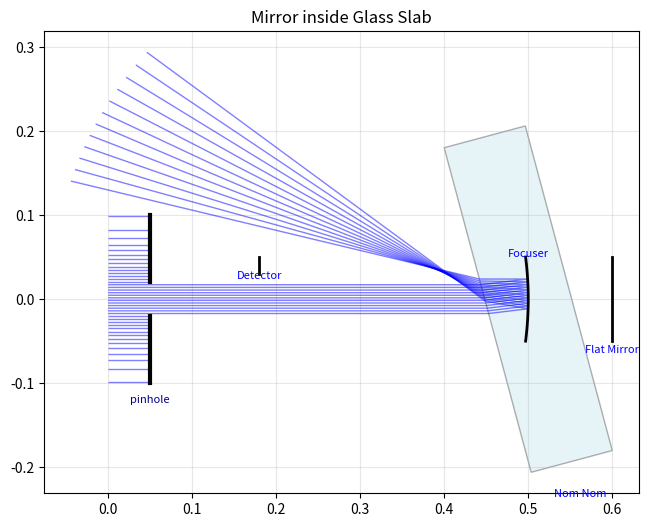

The script that saved this image:
import numpy as np
import matplotlib.pyplot as plt
import matplotlib.patches as patches
from matplotlib.collections import LineCollection
from scipy.special import ndtri  # for deterministic gaussian beam

GLASS_DB = {
    'BK7':   {'B1': 1.03961212, 'B2': 0.231792344, 'B3': 1.01046945, 'C1': 0.00600069867, 'C2': 0.0200179144, 'C3': 103.560653},
    'F2':    {'B1': 1.39757037, 'B2': 0.159201403, 'B3': 1.26865430, 'C1': 0.00995906143, 'C2': 0.0546931752, 'C3': 119.248346},
    'SF10':  {'B1': 1.62153902, 'B2': 0.256287842, 'B3': 1.64447552, 'C1': 0.0122241457, 'C2': 0.0595736775, 'C3': 147.468793},
    'SiO2':  {'B1': 0.696166300, 'B2': 0.407942600, 'B3': 0.897479400, 'C1': 0.00467914826, 'C2': 0.0135120631, 'C3': 97.9340025}
}

# ==========================================
# Core Ray Class
# ==========================================

class Ray:
    def __init__(self, pos, direction, wavelength, color):
        """
        pos: np.array([x, y])
        direction: np.array([dx, dy]) (will be normalized)
        wavelength: float (nm)
        color: str (for plotting)
        """
        self.pos = np.array(pos, dtype=float)
        
        # Normalize direction vector
        norm = np.linalg.norm(direction)
        if norm == 0:
            raise ValueError("Ray direction cannot be zero vector")
        self.dir = np.array(direction, dtype=float) / norm
        
        self.wavelength = wavelength
        self.color = color
        
        # History of interactions: [(label, pos_vector)]
        self.path = [(self.pos.copy())]
        self.terminated = False
        self.detected = False

    def update(self, new_pos, new_dir=None):
        """Updates ray state after interaction."""
        self.pos = new_pos
        self.path.append(new_pos.copy())
        if new_dir is not None:
            # Normalize new direction
            self.dir = new_dir / np.linalg.norm(new_dir)
    
    def terminate(self, pos):
        """Ends the ray at a specific position (e.g., absorbed by screen)."""
        self.pos = pos
        self.path.append(pos.copy())
        self.terminated = True

    def detect(self, name):
        """
        Detects rays falling on a screen. If a ray ends at a particular screen, its detected attribute
        stores the name of the screen. Otherwise this attribute remains as False.
        """
        self.detected = name

# ==========================================
# Base Optical Element
# ==========================================

class OpticalElement:
    def __init__(self, name, center, normal, aperture):
        self.name = name
        self.center = np.array(center, dtype=float)
        
        # Normalize the normal
        n_len = np.linalg.norm(normal)
        if n_len == 0: raise ValueError("Normal cannot be zero")
        self.normal = np.array(normal, dtype=float) / n_len
        
        self.aperture = aperture

        # Tangent: Rotate normal by 90 degrees anticlockwise: (-y, x)
        self.tangent = np.array([-self.normal[1], self.normal[0]])

    def interact(self, ray):
        """
        Template method: 
        1. Get geometric intersection (implemented in subclasses)
        2. Apply Physics (implemented in subclasses)
        """
        hit_pos, normal_at_hit = self.get_intersection_and_normal(ray) # Implemented separately for specific cases
        
        if hit_pos is not None:
            new_dir, stop = self.physics(ray, hit_pos, normal_at_hit) # Implemented separately for specific cases
            if stop:
                ray.terminate(hit_pos)
            else:
                ray.update(hit_pos, new_dir)
            return True
        return False

    def get_intersection_and_normal(self, ray):
        raise NotImplementedError

    def physics(self, ray, hit_pos, normal_at_hit):
        raise NotImplementedError

    def plot(self, ax):
        raise NotImplementedError

# ==========================================
# Geometry Mixins / Base Classes
# ==========================================

class FlatOpticalElement(OpticalElement):
    """
    Handles intersection and plotting for flat surfaces (Planes).
    """
    def get_intersection_and_normal(self, ray):
        if ray.terminated: return None, None

        # If the newer intersection point is P, then the following is true: 
        # Ray: P = O + tD
        # Plane: (P - C) . N = 0
        # So, t = ((C - O) . N) / (D . N)
        denom = np.dot(ray.dir, self.normal)
        
        if abs(denom) < 1e-12: return None, None # Parallel check to avoid floating point errors

        vec_to_center = self.center - ray.pos
        t = np.dot(vec_to_center, self.normal) / denom 
        
        if t < 1e-9: return None, None # Either the object is behind the ray or exactly at its position

        hit_pos = ray.pos + t * ray.dir # Calculation of actual position of hitting

        # Aperture Check (Project onto tangent)
        vec_to_hit = hit_pos - self.center
        local_height = np.dot(vec_to_hit, self.tangent)
        if abs(local_height) > self.aperture / 2.0:
            return None, None
            
        return hit_pos, self.normal # For a flat surface, normal is constant

    def plot(self, ax):

        # Draw a straight line
        half_vec = self.tangent * (self.aperture / 2.0)
        p1 = self.center + half_vec
        p2 = self.center - half_vec
        
        ax.plot([p1[0], p2[0]], [p1[1], p2[1]], 'k-', lw=2)
        
                 
        # Label
        label_pos = self.center - half_vec * 1.2 # Label behind
        ax.text(label_pos[0], label_pos[1], self.name, 
                ha='center', va='center', fontsize=8, color='blue', rotation=0)

class SphericalOpticalElement(OpticalElement):
    """
    Handles intersection and plotting for Spherical surfaces.
    """
    def __init__(self, name, center, normal, aperture, radius):
        super().__init__(name, center, normal, aperture)
        self.radius = radius 
        
        # R > 0: Center is in direction of Normal by convention
        # Calculate Center of Curvature (CC)
        # CC = Vertex + R * Normal
        self.cc = self.center + self.normal * self.radius

        # Clamp Aperture if it is too big
        if self.aperture > 2 * self.radius:
            self.aperture = 2 * self.radius
            # print(f"Clamping the aperture of {self.name} to {self.aperture}.")

    def get_intersection_and_normal(self, ray):
        if ray.terminated: return None, None

        # If the intersection happens at the point O + tD, then:
        # |O + tD - CC|^2 = R^2 for sphere
        # Define L = O - CC for ray
        # Solve, t^2 + 2(D.L)t + (L.L - R^2) = 0 for t using the Quadratic Formula
        L = ray.pos - self.cc
        a = 1.0 
        b = 2.0 * np.dot(ray.dir, L)
        c = np.dot(L, L) - self.radius**2
        
        discriminant = b**2 - 4*a*c
        
        if discriminant < 0:
            return None, None # Missed the entire sphere
            
        sqrt_disc = np.sqrt(discriminant)
        t1 = (-b - sqrt_disc) / (2*a)
        t2 = (-b + sqrt_disc) / (2*a)
        
        # Find smallest positive t > epsilon for the nearest/first intersection
        epsilon = 1e-9
        ts = [t1, t2]
        ts_final = []

        r_abs = abs(self.radius)
        
        # Calculate the Cosine Threshold for Aperture check
        # cos(theta_max) = sqrt(1 - (aperture_radius / sphere_radius)^2)
        # Any hit with cos(theta) < threshold is outside the aperture.
        # Any hit with cos(theta) < 0 is on the back (ghost) side.
        semi_aperture = self.aperture / 2.0
        ratio = min(1.0, semi_aperture / r_abs)
        min_cos_theta = np.sqrt(1.0 - ratio**2)
        axis_vec = self.center - self.cc # Define the Axis Vector of the physical cap (From CC to Vertex)
        axis_vec = axis_vec / np.linalg.norm(axis_vec) # Normailze

        for t in ts:
            if t > epsilon:
                hit_pos = ray.pos + t * ray.dir
                
                # Calculate vector from CC to this specific Hit
                hit_vec = hit_pos - self.cc
                hit_vec = hit_vec / r_abs # Normalize
                
                # Check the angle relative to the cap axis
                hit_cos = np.dot(axis_vec, hit_vec)
                if hit_cos >= min_cos_theta:
                    ts_final.append([t, hit_pos])
        
        if not ts_final:
            return None, None # None of the t values are eligible to be taken forward
            
        hit_pos = min(ts_final, key = lambda x: x[0])[1]
        
            
        # Normal Calculation
        # For a sphere, normal is vector from Center of Curvature to Hit Position
        # Direction depends on sign of radius? 
        # Geometric normal points outward from sphere center.
        radial_vec = hit_pos - self.cc
        normal_at_hit = radial_vec / np.linalg.norm(radial_vec)
        
        # Flip normal if direction of normal and ray is within 180 degrees, to maintain consistent "surface normal" direction
        if np.dot(normal_at_hit, ray.dir) > 0:
            normal_at_hit = -normal_at_hit
            
        return hit_pos, normal_at_hit

    def plot(self, ax):
        # Plotting an Arc using matplotlib patches
        # Arc requires: center (xy), width, height, angle (rotation), theta1, theta2
        
        # Calculate angular aperture (theta) and then the plotting extent (theta1 and theta2)
        ratio = np.clip((self.aperture / 2.0) / abs(self.radius), -1.0, 1.0)
        half_angle_rad = np.arcsin(ratio)
        half_angle_deg = np.degrees(half_angle_rad)
        vec_c_to_v = self.center - self.cc
        base_angle = np.degrees(np.arctan2(vec_c_to_v[1], vec_c_to_v[0]))
        theta1 = base_angle - half_angle_deg
        theta2 = base_angle + half_angle_deg
        
        arc = patches.Arc(self.cc, 
                          2*abs(self.radius), 2*abs(self.radius), 
                          angle=0.0, 
                          theta1=theta1, theta2=theta2, 
                          color='black', lw=2)
        ax.add_patch(arc)
        
        # Label
        pos = self.center - 0.6 * self.aperture * self.tangent
        ax.text(pos[0], pos[1], self.name, 
                ha='center', va='bottom', fontsize=8, color='blue')

class RefractiveOpticalElement(OpticalElement):
    """
    Base class for elements that transmit and refract light.
    Handles refractive index lookup and Snell's Law physics.
    """
    def __init__(self, name, center, normal, aperture, refractive_index):
        super().__init__(name, center, normal, aperture)
        self.refractive_index = refractive_index

    def get_index(self, wavelength_nm):
        """
        Resolves refractive index n for a specific wavelength.
        """
        # Case 1: Fixed Value (Simple float/int)
        if isinstance(self.refractive_index, (float, int)):
            return float(self.refractive_index)

        # Case 2: Resolve Coefficients
        coeffs = None
        
        # If it's a string, look it up in the DB provided
        if isinstance(self.refractive_index, str):
            if self.refractive_index in GLASS_DB:
                coeffs = GLASS_DB[self.refractive_index]
            else:
                raise ValueError(f"Unknown glass type: {self.refractive_index}")
    
        # If it's already a dictionary, use it directly
        elif isinstance(self.refractive_index, dict):
            coeffs = self.refractive_index

        # Execute Sellmeier Logic
        if coeffs is not None:
            lam_sq = (wavelength_nm / 1000.0) ** 2
            n2 = 1 + (coeffs['B1'] * lam_sq) / (lam_sq - coeffs['C1']) + \
                     (coeffs['B2'] * lam_sq) / (lam_sq - coeffs['C2']) + \
                     (coeffs['B3'] * lam_sq) / (lam_sq - coeffs['C3'])
            return np.sqrt(n2)

        # Case 3: OpticalGlass Object (Duck typing)
        if hasattr(self.refractive_index, 'rindex'):
            return self.refractive_index.rindex(wavelength_nm)

        # If we reached here, nothing matched.
        raise ValueError(f"Invalid refractive index type: {type(self.refractive_index)}")

    def physics(self, ray, hit_pos, normal_at_hit):
        """
        Applies Vector Snell's Law.
        """

        # Determine n1, n2, eff_normal and cos_theta1 
        # We assume the normals provided point OUT of the object.
        dot_product = np.dot(ray.dir, normal_at_hit)
        n_glass = self.get_index(ray.wavelength) # Initialise both
        n_air = 1.0
        if dot_product < 0: # Ray is entering the object (opposing the outward normal)
            n1 = n_air
            n2 = n_glass
            eff_normal = normal_at_hit # Use normal as is
            cos_theta1 = -dot_product  # Cos must be positive
        else: # Ray is exiting the object (aligned with outward normal)
            n1 = n_glass
            n2 = n_air
            eff_normal = -normal_at_hit # Flip normal to point into n1 for standard formula
            cos_theta1 = dot_product

        # Apply standard Snell's law: v_out = r*v_in + (r*c - sqrt(1 - r^2(1-c^2))) * n
        # where r = n1/n2 and c = - normal . v_in (which is cos_theta1)
        r = n1 / n2
        sin2_theta1 = 1.0 - cos_theta1**2
        term_inside_sqrt = 1.0 - (r**2 * sin2_theta1)

        if term_inside_sqrt < 0: # Check for Total Internal Reflection (TIR)

            # Standard reflection: v_out = v_in - 2(v_in . n)n
            # We use the original normal_at_hit logic for reflection
            reflect_normal = normal_at_hit if dot_product < 0 else -normal_at_hit
            new_dir = ray.dir - 2 * np.dot(ray.dir, reflect_normal) * reflect_normal
            return new_dir, False

        # Continue the calculation for refraction
        sqrt_term = np.sqrt(term_inside_sqrt)
        new_dir = r * ray.dir + (r * cos_theta1 - sqrt_term) * eff_normal
        new_dir = new_dir / np.linalg.norm(new_dir) # Normalize
        
        return new_dir, False

# ==========================================
# Optical Elements
# ==========================================

class ParabolicMirror(OpticalElement):
    """
    A parabolic mirror defined by its focal length and aperture.
    Geometry: y^2 = 4 * f * x (in local coordinates).
    Perfectly focuses parallel rays to the focal point without spherical aberration.
    """
    def __init__(self, name, center, normal, aperture, focal_length):
        super().__init__(name, center, normal, aperture)
        self.focal_length = focal_length

        # We need a rotation matrix to go from World -> Local (Vertex at 0,0, Axis along +X)
        self.u_axis = self.normal / np.linalg.norm(self.normal) # Focal Axis (Local X)
        self.v_axis = np.array([-self.u_axis[1], self.u_axis[0]]) # Tangent (Local Y): rotated 90 deg from normal anticlockwise
        self.R_world_to_local = np.array([self.u_axis, self.v_axis]) # Rotation Matrix (World to Local)
        self.R_local_to_world = self.R_world_to_local.T # Rotation Matrix (Local to World): Transpose of above

    def get_intersection_and_normal(self, ray):
        if ray.terminated: return None, None
        
        # Transform the ray to the local frame of the parabola Through rotation matrix, to solve for the intersection.
        rel_pos = ray.pos - self.center # Relative position
        p_local = np.dot(self.R_world_to_local, rel_pos)
        d_local = np.dot(self.R_world_to_local, ray.dir)
        ux, uy = p_local[0], p_local[1] # Using ux, uy for local x,y
        dx, dy = d_local[0], d_local[1]
        
        # To solve for intersection, assume the parameter t and simultaneously solve for the following constraints:
        # Ray: u(t) = ux + t*dx, v(t) = vy + t*dy
        # Parabola: (vy + t*dy)^2 = 4f * (ux + t*dx)
        # Expand: dy^2*t^2 + 2*vy*dy*t + vy^2 = 4f*ux + 4f*dx*t
        # Solve the Quadratic At^2 + Bt + C = 0
        fx = self.focal_length
        A = dy**2
        B = 2 * uy * dy - 4 * fx * dx
        C = uy**2 - 4 * fx * ux
        if abs(A) < 1e-9: # Linear case (Ray parallel to axis, rare for parabolic mirror unless entering from side)
            if abs(B) < 1e-9: return None, None # Avoid division be zero
            ts = [-C / B]
        else:
            discriminant = B**2 - 4*A*C
            if discriminant < 0: return None, None # No intersection
            
            sqrt_disc = np.sqrt(discriminant)
            ts = [(-B - sqrt_disc) / (2*A), (-B + sqrt_disc) / (2*A)]
            
        # Filter through Aperture check
        valid_hits = []
        for t in ts:
            if t > 1e-9:

                # Calc hit in local
                hit_u = ux + t * dx
                hit_v = uy + t * dy
                
                # Check Aperture (based on v height)
                if abs(hit_v) <= self.aperture / 2.0:
                    valid_hits.append((t, hit_u, hit_v))
        if not valid_hits: return None, None
        
        # Get closest hit
        best = min(valid_hits, key=lambda x: x[0])
        t_hit, u_hit, v_hit = best
        
        # Calculate Normal as  (-4f, 2v) 
        n_local = np.array([-4 * fx, 2 * v_hit])
        n_local = n_local / np.linalg.norm(n_local)
        
        # Transform Normal and Hit back to World using the reverse matrix
        hit_pos = ray.pos + t_hit * ray.dir
        normal_world = np.dot(self.R_local_to_world, n_local)
        
        # Ensure normal opposes ray direction for proper reflection calculation
        if np.dot(normal_world, ray.dir) > 0:
            normal_world = -normal_world
            
        return hit_pos, normal_world

    def physics(self, ray, hit_pos, normal_at_hit):

        # Standard Reflection
        dot = np.dot(ray.dir, normal_at_hit)
        new_dir = ray.dir - 2 * dot * normal_at_hit
        return new_dir, False

    def plot(self, ax):

        # Generate points for the parabola in Local Frame
        v_points = np.linspace(-self.aperture/2, self.aperture/2, 50) # v goes from -aperture/2 to +aperture/2
        u_points = (v_points**2) / (4 * self.focal_length)
        local_points = np.vstack((u_points, v_points))
        
        # Transform to World
        center_reshaped = self.center[:, np.newaxis] # Broadcast the center to shape (2, 50)
        world_points = center_reshaped + np.dot(self.R_local_to_world, local_points) # world_points = Center + R * local_points
        
        ax.plot(world_points[0, :], world_points[1, :], color='black', lw=2)
        
        # Label
        pos = self.center - 0.6 * self.aperture * self.tangent
        ax.text(pos[0], pos[1], self.name, 
                ha='center', va='top', fontsize=8, color='blue')

class FlatMirror(FlatOpticalElement):
    def physics(self, ray, hit_pos, normal_at_hit):

        # Standard Reflection
        dot = np.dot(ray.dir, normal_at_hit)
        new_dir = ray.dir - 2 * dot * normal_at_hit
        return new_dir, False

class SphericalMirror(SphericalOpticalElement):
    def physics(self, ray, hit_pos, normal_at_hit):

        # Standard reflection
        dot = np.dot(ray.dir, normal_at_hit)
        new_dir = ray.dir - 2 * dot * normal_at_hit
        return new_dir, False

class Screen(FlatOpticalElement):
    def physics(self, ray, hit_pos, normal_at_hit):
        ray.detect(self.name) # Activate the detected parameter
        return None, True # Terminate

class ThinLens(FlatOpticalElement):
    """
    Simulates a lens using the thin-lens approximation on a flat plane.
    (Geometric intersection is flat, but phase/bending mimics curvature)
    """
    def __init__(self, name, center, normal, aperture, focal_length):
        super().__init__(name, center, normal, aperture)
        self.focal_length = focal_length

    def physics(self, ray, hit_pos, normal_at_hit):
        # Calculate height from optical center to calculate the deflection angle (delta)
        vec_hit = hit_pos - self.center
        height = np.dot(vec_hit, self.tangent)
        delta = height / self.focal_length # Small angle approximation

        if np.dot(ray.dir, self.normal) < 0: delta = -delta
        
        # Rotate ray direction using matrix
        c, s = np.cos(-delta), np.sin(-delta)
        R = np.array(((c, -s), (s, c)))
        
        new_dir = np.dot(R, ray.dir)
        return new_dir, False

class TransmissionGrating(FlatOpticalElement):
    def __init__(self, name, center, normal, aperture, lines_per_mm, order=1):
        super().__init__(name, center, normal, aperture)
        self.d = 1e-6 * (1000 / lines_per_mm)
        self.order = order

    def physics(self, ray, hit_pos, normal_at_hit):

        # We need signed angle. Use Cross product or Atan2 in local frame.       
        cos_i = np.dot(ray.dir, self.normal)
        sin_i = np.dot(ray.dir, self.tangent)

        corrected_normal = self.normal
        corrected_order = self.order

        if cos_i < 0: # need to correct the direction of normal
            corrected_normal = -self.normal
            # corrected_order = -self.order # can be done if desired

        # Grating Eq: sin(theta_m) = sin(theta_i) + m*lam/d
        term = (corrected_order * ray.wavelength * 1e-9) / self.d
        sin_m = sin_i + term
        
        if abs(sin_m) > 1.0:
            return None, True # Evanescent / absorbed check
            
        theta_m = np.arcsin(sin_m)
        
        # Construct outgoing vector as u = cos(theta_m)*N + sin(theta_m)*T
        new_dir = np.cos(theta_m) * corrected_normal + np.sin(theta_m) * self.tangent
        
        return new_dir, False

class ReflectiveGrating(FlatOpticalElement):
    def __init__(self, name, center, normal, aperture, lines_per_mm, order=1):
        super().__init__(name, center, normal, aperture)
        self.d = 1e-6 * (1000 / lines_per_mm)
        self.order = order

    def physics(self, ray, hit_pos, normal_at_hit):

        # We need signed angle. Use Cross product or Atan2 in local frame.       
        cos_i = np.dot(ray.dir, self.normal)
        sin_i = np.dot(ray.dir, self.tangent)

        corrected_normal = self.normal
        corrected_order = self.order

        if cos_i >= 0: # need to correct the direction of normal
            corrected_normal = -self.normal
            # corrected_order = -self.order # can be done if desired

        # Grating Eq: sin(theta_m) = sin(theta_i) + m*lam/d
        term = (corrected_order * ray.wavelength * 1e-9) / self.d
        sin_m = sin_i + term
        
        if abs(sin_m) > 1.0:
            return None, True # Evanescent / absorbed check
            
        theta_m = np.arcsin(sin_m)
        
        # Construct outgoing vector as u = cos(theta_m)*N + sin(theta_m)*T
        new_dir = np.cos(theta_m) * corrected_normal + np.sin(theta_m) * self.tangent
        
        return new_dir, False

class Slab(RefractiveOpticalElement):
    def __init__(self, name, center, normal, aperture, refractive_index, thickness):
        super().__init__(name, center, normal, aperture, refractive_index)
        self.thickness = thickness
        
        # Define geometry of faces for calculation        
        half_vec = self.normal * (thickness / 2.0)
        self.c1 = self.center - half_vec
        self.n1 = -self.normal 
        self.c2 = self.center + half_vec
        self.n2 = self.normal 

    def get_intersection_and_normal(self, ray):
        if ray.terminated: return None, None
        
        hits = []
        
        # Helper function to check a plane
        def check_plane(p_center, p_normal):
            denom = np.dot(ray.dir, p_normal)
            if abs(denom) < 1e-12: return None # parallel ray
            t = np.dot(p_center - ray.pos, p_normal) / denom
            if t < 1e-9: return None # Opposite ray / same point 
            
            # Aperture check
            hit_pos = ray.pos + t * ray.dir
            vec_to_hit = hit_pos - p_center
            h = np.dot(vec_to_hit, self.tangent)
            if abs(h) > self.aperture / 2.0: return None
            
            return (t, hit_pos, p_normal)

        # Check both faces and add to the hits array
        h1 = check_plane(self.c1, self.n1)
        h2 = check_plane(self.c2, self.n2)
        if h1: hits.append(h1)
        if h2: hits.append(h2)
        if not hits: return None, None
        
        # Return closest
        hits.sort(key=lambda x: x[0])
        return hits[0][1], hits[0][2]

    def plot(self, ax):
        # Calculate corner points for the rectangle
        h_vec = self.tangent * (self.aperture / 2.0)
        p1_top = self.c1 + h_vec
        p1_bot = self.c1 - h_vec
        p2_top = self.c2 + h_vec
        p2_bot = self.c2 - h_vec
        
        # Draw box
        poly = np.array([p1_top, p2_top, p2_bot, p1_bot])
        patch = patches.Polygon(poly, closed=True, facecolor='lightblue', edgecolor='black', alpha=0.3)
        ax.add_patch(patch)
        
        pos = self.center - 0.6 * self.aperture * self.tangent
        ax.text(pos[0], pos[1], self.name, ha='center', va='center', fontsize=8, color='blue')

class Lens(RefractiveOpticalElement):
    def __init__(self, name, center, normal, aperture, refractive_index, R1, R2, thickness):
        """
        Assuming the normal points towards the right of the lens, we use the standard lens convention:
        R1: Radius of curvature of the first surface (Left).
            > 0: Convex (bulges left, center to right)
            < 0: Concave (caves left, center to left)
        R2: Radius of curvature of the second surface (Right).
            > 0: Concave (caves right, center to right)
            < 0: Convex (bulges right, center to left)
        """
        super().__init__(name, center, normal, aperture, refractive_index)
        self.R1 = R1
        self.R2 = R2
        self.thickness = thickness
        
        # 1. Calculate Geometry
        half_vec = self.normal * (thickness / 2.0)
        self.v1 = self.center - half_vec # Front/Left vertex
        self.v2 = self.center + half_vec # Back/Right vertex
        self.cc1 = self.v1 + self.normal * self.R1
        self.cc2 = self.v2 + self.normal * self.R2 
        
        # Safe aperture clamping
        try:
            d = np.linalg.norm(self.cc1 - self.cc2)
            r1, r2 = abs(R1), abs(R2)
            
            if d < (r1 + r2) and d > abs(r1 - r2): # Intersection of spheres (Meniscus or Biconvex) case
                if d < 1e-9:
                    h = min(r1, r2)
                else:
                    x = (r1**2 - r2**2 + d**2) / (2*d)
                    val = r1**2 - x**2
                    h = np.sqrt(max(0, val)) # Stability clamp
                
                max_physical = 2.0 * h
                if self.aperture > max_physical:
                    self.aperture = max_physical
            else: # No intersection might also require clamping
                h = min(r1, r2)
                max_physical = 2.0 * h
                if self.aperture > max_physical:
                    self.aperture = max_physical
        except Exception:
            pass 

    def get_intersection_and_normal(self, ray):
        if ray.terminated: return None, None

        hits = []

        # Helper for sphere intersection
        def check_sphere(cc, radius_signed, vertex, surface_side):
            radius = abs(radius_signed)
            
            # Basic Ray-Sphere Intersection
            L = ray.pos - cc
            b = 2.0 * np.dot(ray.dir, L)
            c = np.dot(L, L) - radius**2
            disc = b**2 - 4*c
            
            if disc < 0: return None
            
            sqrt_disc = np.sqrt(disc)
            ts = [(-b - sqrt_disc) / 2.0, (-b + sqrt_disc) / 2.0]
            
            best_hit = None
            min_t = float('inf')
            epsilon = 1e-9

            axis_vec = vertex - cc # Center reference axis for cosine check
            axis_vec = axis_vec / np.linalg.norm(axis_vec)

            ratio = min(1.0, (self.aperture / 2.0) / radius)
            min_cos_theta = np.sqrt(1.0 - ratio**2)

            for t in ts:
                if t > epsilon and t < min_t:
                    hit_pos = ray.pos + t * ray.dir
                    hit_vec = hit_pos - cc
                    hit_vec = hit_vec / radius # Normalized since magnitude is radius
                    
                    hit_cos_theta = np.dot(axis_vec, hit_vec) # Cosine calculated
                    
                    if hit_cos_theta >= min_cos_theta: # The hit is within the spherical cap defined by the aperture
                        best_hit = hit_pos
                        min_t = t
                    else: # Hit point missed the partial sphere
                        continue

            if best_hit is None: return None # The ray missed the partial sphere
                       
            n_raw = best_hit - cc # Calculate radial vector
            n_raw = n_raw / np.linalg.norm(n_raw)
            proj = np.dot(n_raw, self.normal)
            
            # If surface is Left (-1) and proj is positive, n_raw is pointing wrong. Flip.
            # If surface is Right (+1) and proj is negative, n_raw is pointing wrong. Flip.
            if (surface_side == -1 and proj > 0) or (surface_side == 1 and proj < 0):
                n_geo = -n_raw
            else:
                n_geo = n_raw
            
            return (min_t, best_hit, n_geo)

        # Check both surfaces
        h1 = check_sphere(self.cc1, abs(self.R1), self.v1, -1) 
        h2 = check_sphere(self.cc2, abs(self.R2), self.v2, 1)        
        if h1: hits.append(h1)
        if h2: hits.append(h2)
        
        if not hits: return None, None # The ray missed the lens
        
        hits.sort(key=lambda x: x[0])
        print(hits[0])
        print(ray.dir)
        return hits[0][1], hits[0][2]

    def plot(self, ax):

        # Plotting thick lens as a polygon or closed shape is complex with patches.Arc
        # Simpler approach: Calculate points along the surface and draw polygon.
        
        def get_arc_points(cc, r, v_pos):

            # Generate points for the arc using its base angle
            vec_c_v = v_pos - cc
            base_angle = np.arctan2(vec_c_v[1], vec_c_v[0])
            h = np.linspace(-self.aperture/2, self.aperture/2, 20) # Height range: -aperture/2 to +aperture/2
            
            pts = []
            for hi in h:
                
                # Delta angle for height h
                ratio = np.clip(hi / r, -1.0, 1.0)
                alpha = np.arcsin(ratio)
                
                theta = base_angle + alpha
                
                px = cc[0] + r * np.cos(theta)
                py = cc[1] + r * np.sin(theta)
                pts.append([px, py])
            
            return pts

        pts1 = get_arc_points(self.cc1, abs(self.R1), self.v1)
        pts2 = get_arc_points(self.cc2, abs(self.R2), self.v2)
        
        # Combine points: Pts1 (top to bottom) -> Pts2 (bottom to top) to close loop        
        poly_pts = pts1[::-1] + pts2
        
        poly = patches.Polygon(poly_pts, closed=True, facecolor='lightblue', edgecolor='black', alpha=0.3)
        ax.add_patch(poly)
        
        # Label
        pos = self.center - 0.6 * self.aperture * self.tangent
        ax.text(pos[0], pos[1], self.name, ha='center', va='center', fontsize=8, color='blue')

class Prism(RefractiveOpticalElement):
    def __init__(self, name, center, normal, refractive_index, apex_angle, side_length):

        # We pass side_length as aperture to parent, though we define specific faces below
        super().__init__(name, center, normal, aperture=side_length, refractive_index=refractive_index)
        
        self.apex_angle = np.radians(apex_angle)
        self.side_length = side_length
        half_angle = self.apex_angle / 2.0
        self.height = self.side_length * np.cos(half_angle)
        self.base_width = 2 * self.side_length * np.sin(half_angle)
        
        # Define Vertices relative to the Geometric Center (Centroid)
        # The centroid is located at 2/3 height from apex, 1/3 height from base.
        vec_c_to_apex = -self.normal * (2.0 / 3.0 * self.height)
        self.vec_c_to_base = self.normal * (1.0 / 3.0 * self.height)
        self.p_apex = self.center + vec_c_to_apex
        vec_half_base = self.tangent * (self.base_width / 2.0)       
        self.p_base_top = self.center + self.vec_c_to_base + vec_half_base
        self.p_base_bot = self.center + self.vec_c_to_base - vec_half_base
        
        # Define Face Normals (Must point OUTWARD)
        self.n_base = self.normal # Points out of the base side
        
        # Calculate normals for legs by rotating the face vectors
        
        # Helper function to get normal for segment p1->p2
        def get_outward_normal(p1, p2, interior_point):
            edge = p2 - p1

            # orthogonal vector (-y, x)
            ortho = np.array([-edge[1], edge[0]])
            ortho = ortho / np.linalg.norm(ortho)

            # Check direction: dot product with vector to interior should be negative
            if np.dot(ortho, interior_point - p1) > 0:
                ortho = -ortho
            return ortho

        self.n_top = get_outward_normal(self.p_apex, self.p_base_top, self.center)
        self.n_bot = get_outward_normal(self.p_base_bot, self.p_apex, self.center)

    def get_intersection_and_normal(self, ray):
        if ray.terminated: return None, None
        
        hits = []
        
        # Helper to check a specific line segment (face)
        def check_face(p1, p2, face_normal):
            denom = np.dot(ray.dir, face_normal)
            if abs(denom) < 1e-12: return None
            
            t = np.dot(p1 - ray.pos, face_normal) / denom # Distance to plane
            if t < 1e-9: return None
            
            hit_pos = ray.pos + t * ray.dir
            
            # Segment Check: Is the hit point between p1 and p2?
            edge_vec = p2 - p1
            edge_len = np.linalg.norm(edge_vec)
            hit_vec = hit_pos - p1
            proj = np.dot(hit_vec, edge_vec) / edge_len # Dot product to find projection length * edge length

            corner_pad = 1e-4

            if 0 <= proj <= edge_len: # Check if projection is between 0 and length of edge
                if proj < corner_pad or proj > (edge_len - corner_pad): # Kill the ray
                    return (t, hit_pos, None)
                return (t, hit_pos, face_normal)
            
            return None

        # Check all 3 faces
        h1 = check_face(self.p_apex, self.p_base_top, self.n_top)
        if h1: hits.append(h1)
        h2 = check_face(self.p_base_bot, self.p_apex, self.n_bot)
        if h2: hits.append(h2)
        h3 = check_face(self.p_base_top, self.p_base_bot, self.n_base)
        if h3: hits.append(h3)
        
        if not hits: return None, None
        
        # Return closest hit
        hits.sort(key=lambda x: x[0])
        return hits[0][1], hits[0][2]

    def plot(self, ax):
        # Define vertices for polygon
        poly_points = np.array([self.p_apex, self.p_base_top, self.p_base_bot])
        
        # Draw Triangle
        patch = patches.Polygon(poly_points, closed=True, facecolor='cyan', edgecolor='blue', alpha=0.3)
        ax.add_patch(patch)
        
        # Label
        pos = self.center + 1.2 * self.vec_c_to_base
        ax.text(pos[0], pos[1], self.name, ha='center', va='center', fontsize=8, color='darkblue')

class CircularAperture(OpticalElement):
    """
    A circular stop. 
    Rays inside the radius PASS THROUGH (are ignored by this element).
    Rays outside the radius are BLOCKED (absorbed).
    """
    def __init__(self, name, center, normal, radius, outer_radius=None):

        # We define the parent 'aperture' as the diameter of the hole
        super().__init__(name, center, normal, aperture=radius*2)
        self.radius = radius
        self.outer_radius = outer_radius if outer_radius else radius * 3.0 # Default to 3x the hole size if not specified

    def get_intersection_and_normal(self, ray):
        if ray.terminated: return None, None

        # Plane Intersection (Standard math)
        denom = np.dot(ray.dir, self.normal)
        if abs(denom) < 1e-12: return None, None # Parallel to plane
        t = np.dot(self.center - ray.pos, self.normal) / denom
        if t < 1e-9: return None, None # Behind the ray
        
        hit_pos = ray.pos + t * ray.dir
        dist_sq = np.dot(hit_pos - self.center, hit_pos - self.center) # Distance from Center
        
        if dist_sq <= self.radius**2: # Check if it is a miss (pass through)
            return None, None
            
        # If we are OUTSIDE the hole, it is a "Hit" (Ray hits the metal stop)
        # Note: You can add an 'outer_radius' check here too if you want a finite washer
        # but usually apertures are treated as infinite planes.
        if dist_sq > self.outer_radius**2:
            return None, None
        
        return hit_pos, self.normal

    def physics(self, ray, hit_pos, normal_at_hit):

        # If the ray actually "hit" this element, it means it hit the opaque part.
        return ray.dir, True

    def plot(self, ax):
        
        # "Top" Plate: From +Radius to +OuterRadius
        p_top_start = self.center + self.tangent * self.radius
        p_top_end   = self.center + self.tangent * self.outer_radius
        
        # "Bottom" Plate: From -Radius to -OuterRadius
        p_bot_start = self.center - self.tangent * self.radius
        p_bot_end   = self.center - self.tangent * self.outer_radius
        
        # Draw the lines (Thick black lines to indicate blocking)
        ax.plot([p_top_start[0], p_top_end[0]], [p_top_start[1], p_top_end[1]], 
                color='black', linewidth=3)
        ax.plot([p_bot_start[0], p_bot_end[0]], [p_bot_start[1], p_bot_end[1]], 
                color='black', linewidth=3)
        
        # Label
        text_pos = self.center - 1.2 * self.outer_radius * self.tangent
        ax.text(text_pos[0], text_pos[1], self.name, 
                ha='center', va='center', fontsize=8, color='darkblue')

# ==========================================
# Utilities and Functions
# ==========================================

def generate_point_source(wavelengths, source_pos, target_element_centre, target_element_aperture, num_rays=5):
    rays = []

    # Target geometry
    target_element_centre = np.array(target_element_centre)
    source_pos = np.array(source_pos)
    vec_to_target = target_element_centre - source_pos
    dist = np.linalg.norm(vec_to_target)
    base_angle = np.arctan2(vec_to_target[1], vec_to_target[0])
    
    # Angular spread to hit aperture
    half_angle = np.arctan((target_element_aperture * 0.45) / dist) # 0.45 to stay inside
    angles = np.linspace(base_angle - half_angle, base_angle + half_angle, num_rays)
    
    for lam, color in wavelengths:
        for ang in angles:
            d = np.array([np.cos(ang), np.sin(ang)])
            rays.append(Ray(source_pos, d, lam, color))
    return rays

def generate_parallel_beam(wavelengths, source_pos, target_element_centre, target_element_aperture, num_rays=5):
    """
    Generates a parallel beam of rays (like a laser) that targets a specific element.
    Rays start side-by-side and travel in the same direction.
    """
    rays = []
    
    # Calculate the main propagation direction
    source_pos = np.array(source_pos)
    vec_to_target = np.array(target_element_centre) - source_pos
    dist = np.linalg.norm(vec_to_target)
    direction = vec_to_target / dist
    tangent = np.array([-direction[1], direction[0]])
    
    # We span 90% of the aperture width centered on the axis
    width = target_element_aperture * 0.9
    offsets = np.linspace(-width/2, width/2, num_rays)
    
    for lam, color in wavelengths:
        for offset in offsets:
            start_pos = source_pos + (tangent * offset) # Shift starting position along the tangent            
            rays.append(Ray(start_pos, direction, lam, color)) # Create Ray (Direction is identical for all)
            
    return rays

def generate_gaussian_beam_mc(wavelengths, source_pos, target_element_centre, waist_radius, num_rays=5):
    """
    Generates a parallel beam where ray density follows a Gaussian distribution.
    Higher ray density in the center = Higher intensity.
    
    waist_radius: The 'sigma' or width of the beam (approx 1/e^2 width)
    """
    rays = []
    
    source_pos = np.array(source_pos)
    vec_to_target = np.array(target_element_centre) - source_pos
    direction = vec_to_target / np.linalg.norm(vec_to_target)
    tangent = np.array([-direction[1], direction[0]])
    
    # Generate Gaussian distributed offsets  
    offsets = np.random.normal(loc=0.0, scale=waist_radius/2.0, size=num_rays) 
    offsets = np.clip(offsets, -1.5*waist_radius, 1.5*waist_radius) # Clip values to 3*sigma to avoid outliers missing the optics entirely
    offsets.sort() # Sort for cleaner plotting (optional, but looks better if lines don't cross in array order)

    for lam, color in wavelengths:
        for offset in offsets:
            start_pos = source_pos + (tangent * offset)
            rays.append(Ray(start_pos, direction, lam, color))
            
    return rays

def generate_gaussian_beam_deter(wavelengths, source_pos, target_element_centre, waist_radius, num_rays=5):
    """
    Generates a Gaussian beam using DETERMINISTIC sampling.
    Visuals will be perfectly smooth and symmetric.
    """
    rays = []
    
    source_pos = np.array(source_pos)
    vec_to_target = np.array(target_element_centre) - source_pos
    dist = np.linalg.norm(vec_to_target)
    direction = vec_to_target / dist
    tangent = np.array([-direction[1], direction[0]])
    
    probs = np.linspace(1.0 / (num_rays + 1), 1.0 - 1.0 / (num_rays + 1), num_rays) # Create evenly spaced probabilities from 0 to 1 (excluding edges to avoid infinity)
    z_scores = ndtri(probs) # This tells us exactly how many standard deviations away each ray should be
    offsets = z_scores * (waist_radius / 2.0) # Scale by the beam width (Sigma = waist / 2)
    
    for lam, color in wavelengths:
        for offset in offsets:
            start_pos = source_pos + (tangent * offset)
            rays.append(Ray(start_pos, direction, lam, color))
            
    return rays

def run_simulation(rays, elements, bounces, use_gpu):    
    # elements = sorted(elements, key=lambda e: e.center[0]) # Sort by X to help simple sequential tracing
    
    for ray in rays:
        for _ in range(bounces): # Max bounces
            if ray.terminated: break
            
            closest_el = None
            closest_dist = float('inf')
            closest_normal = None
            
            for el in elements:                
                hit, normal = el.get_intersection_and_normal(ray) # Check intersection
                
                if hit is not None:
                    dist = np.linalg.norm(hit - ray.pos)
                    if dist > 1e-6 and dist < closest_dist:
                        closest_dist = dist
                        closest_el = el
                        closest_normal = normal
            
            if closest_el:
                if closest_normal is None: # The ray gets killed by the prism corner
                    ray.terminated = True
                else:
                    closest_el.interact(ray)
            else:
                ray.update(ray.pos + ray.dir * 0.5) # Infinity, no direction set
                break

def plot_system(rays, elements, ax):
    
    segments = []
    colors = []
    
    for ray in rays:
        path = np.array(ray.path) # Shape (N, 2)
        segments.append(path) # Create ONE object representing ALL rays
        colors.append(ray.color)

    lc = LineCollection(segments, colors=colors, linewidths=1, alpha=0.5)
    ax.add_collection(lc)

    for el in elements:
        el.plot(ax)

    ax.autoscale() 
    ax.margins(0.05)

def screen_result(screen, rays, ax=None):
    """
    Analyzes rays that hit a specific screen.
    
    Args:
        screen: The Screen object to analyze.
        rays: List of Ray objects.
        ax: (Optional) Matplotlib axis to plot the mean position.
        
    Returns:
        dict: Statistics about the spot (mean, variance, rms_radius, count)
    """
    # Filter rays that were detected by this specific screen
    hits = [r.pos for r in rays if getattr(r, 'detected', False) == screen.name]
    
    if not hits:
        print(f"--- Result for Screen '{screen.name}' ---")
        print("No rays hit this screen.")
        return None

    # Convert to numpy array for vector math
    hits_arr = np.array(hits)
    
    # Calculate Statistics    
    mean_pos = np.mean(hits_arr, axis=0) # Centroid: This is the center of the light spot
    variance = np.var(hits_arr, axis=0) # Variance
    std_dev = np.std(hits_arr, axis=0) # Std. deviation
    diffs = hits_arr - mean_pos
    dist_sq = np.sum(diffs**2, axis=1) # Squared distance for each ray
    rms_radius = np.sqrt(np.mean(dist_sq)) # RMS Spot Radius (The most standard optical metric)
    max_dist = np.sqrt(np.max(dist_sq)) # Geometric Span (Max diameter approx)

    # Print Report
    print(f"\n--- Analysis for Screen: '{screen.name}' ---")
    print(f"Rays Captured: {len(hits)} / {len(rays)}")
    print(f"Centroid (Global): {mean_pos}")
    print(f"RMS Spot Radius:   {rms_radius:.6f} units")
    print(f"Max Spot Radius:   {max_dist:.6f} units")
    print(f"Variance (x, y):   {variance}")

    # Plotting (if ax is provided)
    if ax:
        # Plot the Centroid (Red Cross)
        ax.plot(mean_pos[0], mean_pos[1], 'ro', markersize=1, markeredgewidth=2, label='Centroid')
        
        # Optional: Plot a circle representing the RMS radius
        # (Visually approximate as a circle, though the spot might be astigmatic)
        spot_circle = plt.Circle((mean_pos[0], mean_pos[1]), rms_radius, 
                                 color='r', fill=False, linestyle='--', alpha=0.5, label='RMS Spot')
        ax.add_patch(spot_circle)
        
        # Add a text annotation near the spot
        # ax.text(mean_pos[0], mean_pos[1] + rms_radius, f"RMS: {rms_radius:.4f}", 
                # color='red', fontsize=8, ha='center', va='bottom')

    return {
        'count': len(hits),
        'mean_pos': mean_pos,
        'rms_radius': rms_radius,
        'variance': variance
    }


# ==========================================
# Example Run
# ==========================================


if __name__ == "__main__":
    
    # Elements
    
    # Collimator Lens (Thin/Flat approximation)
    l1 = ThinLens("Collimator", [0.2, 0], [1, 0], 0.1, 0.2)
    
    # Grating (Flat)
    # Tilted 15 degrees
    ang = np.radians(15)
    g_norm = [np.cos(ang), np.sin(ang)]
    grating = TransmissionGrating("Grating", [0.5, 0], [1, 0], 0.1, 600, 2)

    glass = Slab("Nom Nom", [0.5, 0], g_norm, 0.4, "BK7", 0.1)

    l2 = Lens("Fun lens", [0.5, 0], [1, 0], 0.1, "BK7", 0.3, -0.3, 0.0075)
    
    # Spherical Mirror (Curved)
    # Concave mirror focusing light.
    # Radius = 0.5. Normal = [-1, -0.5] (pointing back left-ish)
    m_norm = np.array([-1, -0.5])
    m_norm /= np.linalg.norm(m_norm)
    mirror = FlatMirror("Flat Mirror", [0.6, 0], [1, 0], 0.1)
    
    # Detector (Flat)
    screen = Screen("Detector", [0.18, 0.04], [1, 0], 0.02)

    prism = Prism("AA", [0.5, 0], [0, -1], "BK7", 60, 0.20)

    p_mirror = ParabolicMirror("Focuser", [0.5, 0], [-1, 0], 0.1, 0.2)
    
    aperture = CircularAperture("pinhole", [0.05, 0], [1, 0], 0.02, 0.1)

    elements = [aperture, p_mirror, screen, mirror, glass]
    
    # Source
    waves = [(100, 'blue')]
    rays = generate_point_source(waves, np.array([0,0]), l1.center, l1.aperture*2, 3)
    add = generate_gaussian_beam_deter(waves, [0,0], [1, 0], l1.aperture, 40)
    rays.extend(add)
    
    # Simulate
    run_simulation(add, elements, 15, True)

    # print(rays[0].path)
    fig, ax = plt.subplots(figsize=(10, 6))
    plot_system(rays, elements, ax)
    # screen_result(screen, rays, ax)
    ax.set_aspect('equal')
    ax.grid(True, alpha=0.3)
    ax.set_title("Mirror inside Glass Slab")
    plt.show()
